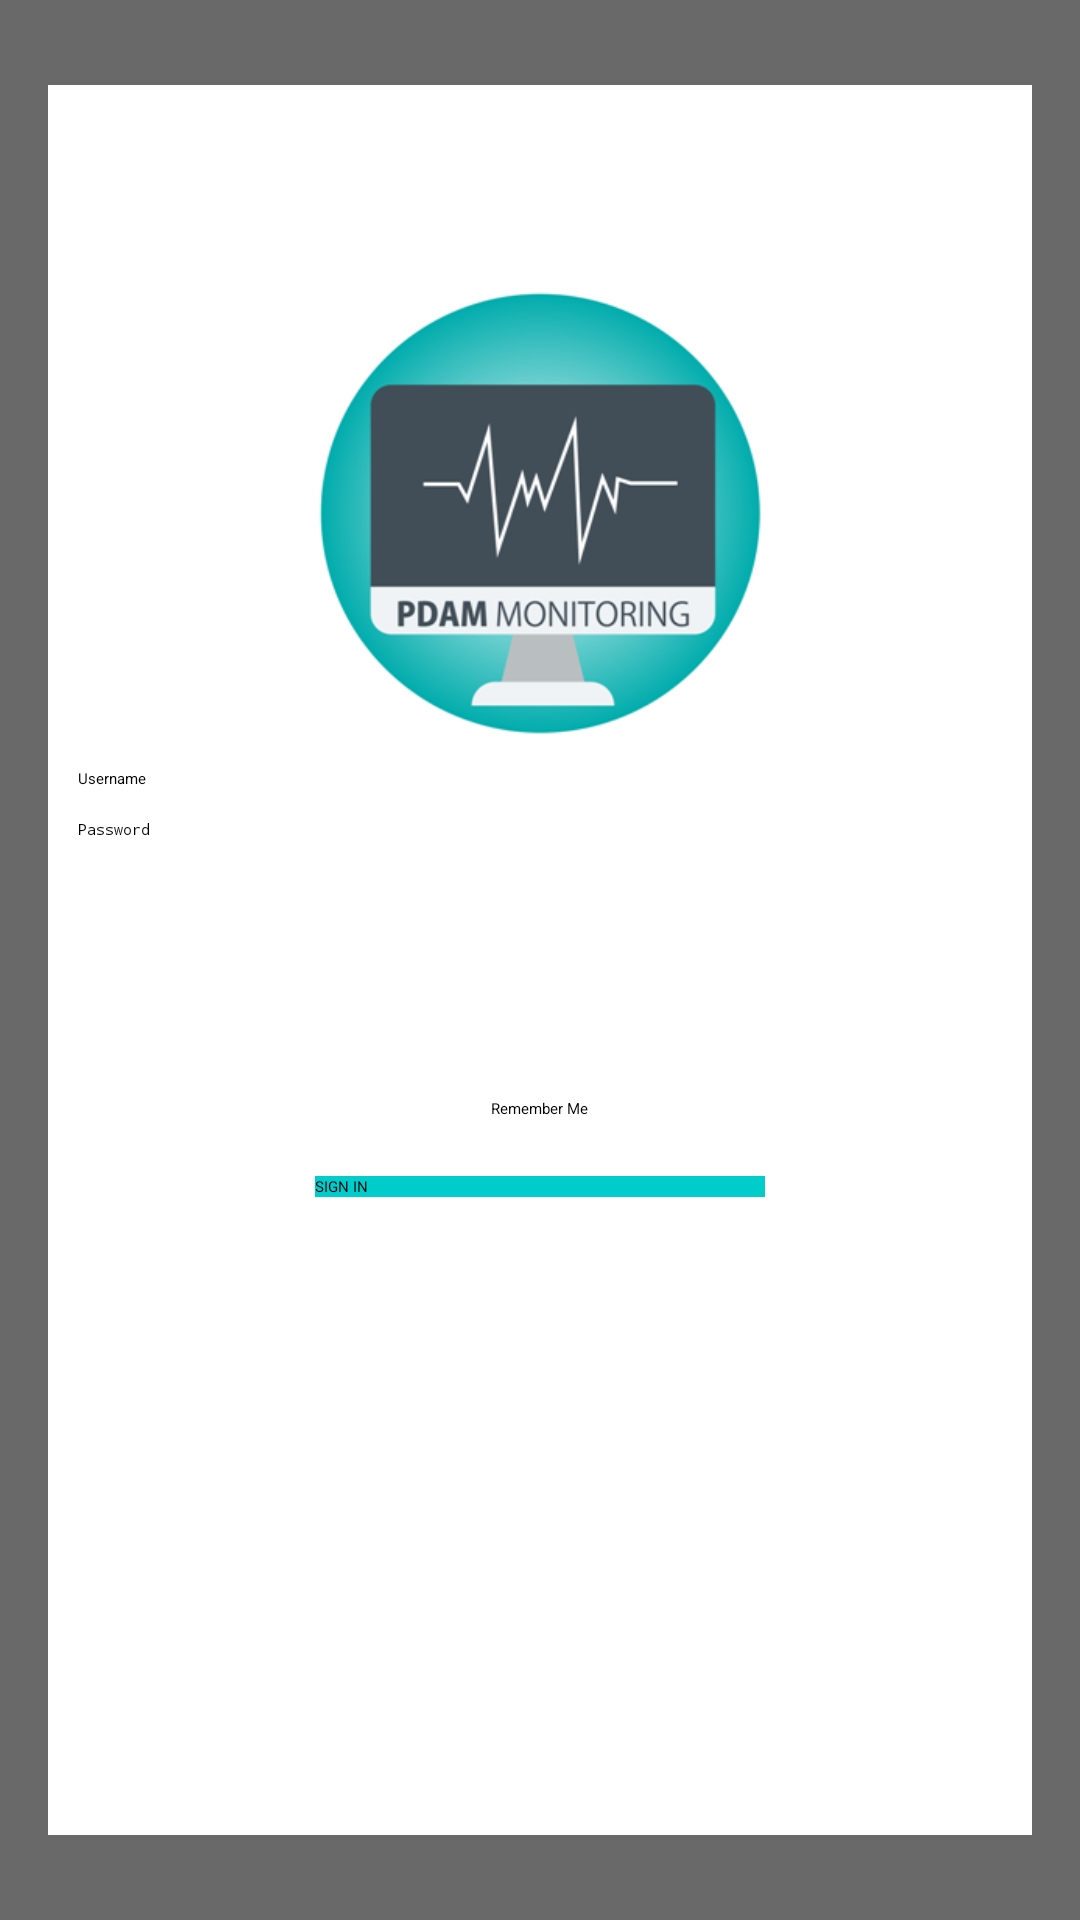

The Android layout XML behind this screen, and the referenced resources:
<!-- AndroidManifest.xml: application theme MyMaterialTheme  -->
<!-- res/layout/activity_login.xml -->
<?xml version="1.0" encoding="utf-8"?>
<RelativeLayout xmlns:android="http://schemas.android.com/apk/res/android"
    xmlns:app="http://schemas.android.com/apk/res-auto"
    xmlns:tools="http://schemas.android.com/tools"
    android:layout_width="match_parent"
    android:layout_height="match_parent"
    android:paddingBottom="16dp"
    android:paddingLeft="16dp"
    android:paddingRight="16dp"
    android:paddingTop="16dp"
    android:background="#696969"
    tools:context="com.example.salsabiela.pdam.Login">

    <View
        android:layout_width="match_parent"
        android:layout_height="30dp"
        android:id="@+id/blank_top">
    </View>

    <ImageView
        android:id="@+id/bg"
        android:layout_width="700dp"
        android:layout_height="700dp"
        android:layout_alignParentBottom="true"
        android:layout_alignParentLeft="true"
        android:layout_alignParentStart="true"
        android:src="@drawable/bg" />

    <ImageView
        android:layout_marginTop="80dp"
        android:layout_width="150dp"
        android:layout_height="150dp"
        android:layout_centerHorizontal="true"
        android:src="@drawable/monitoringlogo"
        android:id="@+id/logo"
        />

    


    <View
        android:layout_width="match_parent"
        android:layout_height="30dp"
        android:layout_below="@+id/logo"
        android:id="@+id/blank_mid">
    </View>

    
    <LinearLayout
        android:layout_width="fill_parent"
        android:layout_below="@+id/logo"
        android:orientation="vertical"
        android:layout_height="120dp"
        android:layout_centerVertical="true"
        android:id="@+id/linearLayout">
        
        <EditText
            android:layout_width="match_parent"
            android:layout_height="wrap_content"
            android:layout_margin="10dp"
            android:id="@+id/text_username"
            android:hint="Username"/>
        <EditText
            android:layout_width="match_parent"
            android:layout_height="wrap_content"
            android:layout_marginTop="0dp"
            android:layout_marginLeft="10dp"
            android:layout_marginRight="10dp"
            android:inputType="textPassword"
            android:ems="10"
            android:id="@+id/text_password"
            android:hint="Password"/>
    </LinearLayout>

    
    <Button
        android:id="@+id/btn_login"
        android:layout_width="150dp"
        android:layout_height="wrap_content"
        android:layout_below="@+id/cek_remember"
        android:layout_centerHorizontal="true"
        android:layout_marginTop="19dp"
        android:background="#00cccc"
        android:onClick="button_onClick"
        android:text="SIGN IN" />
    <View
        android:layout_width="match_parent"
        android:layout_height="10dp"
        android:layout_below="@id/btn_login"
        android:id="@+id/blank_bottom">
    </View>

    <CheckBox
        android:id="@+id/cek_remember"
        android:layout_width="wrap_content"
        android:layout_height="wrap_content"
        android:layout_below="@+id/linearLayout"
        android:layout_centerHorizontal="true"
        android:text="Remember Me" />

</RelativeLayout>
<!-- resources referenced by this layout -->
<resources>
  <!-- drawable bg: jpg bitmap (drawable, 58400 bytes) -->
  <!-- drawable monitoringlogo: png bitmap (drawable, 42971 bytes) -->
</resources>
